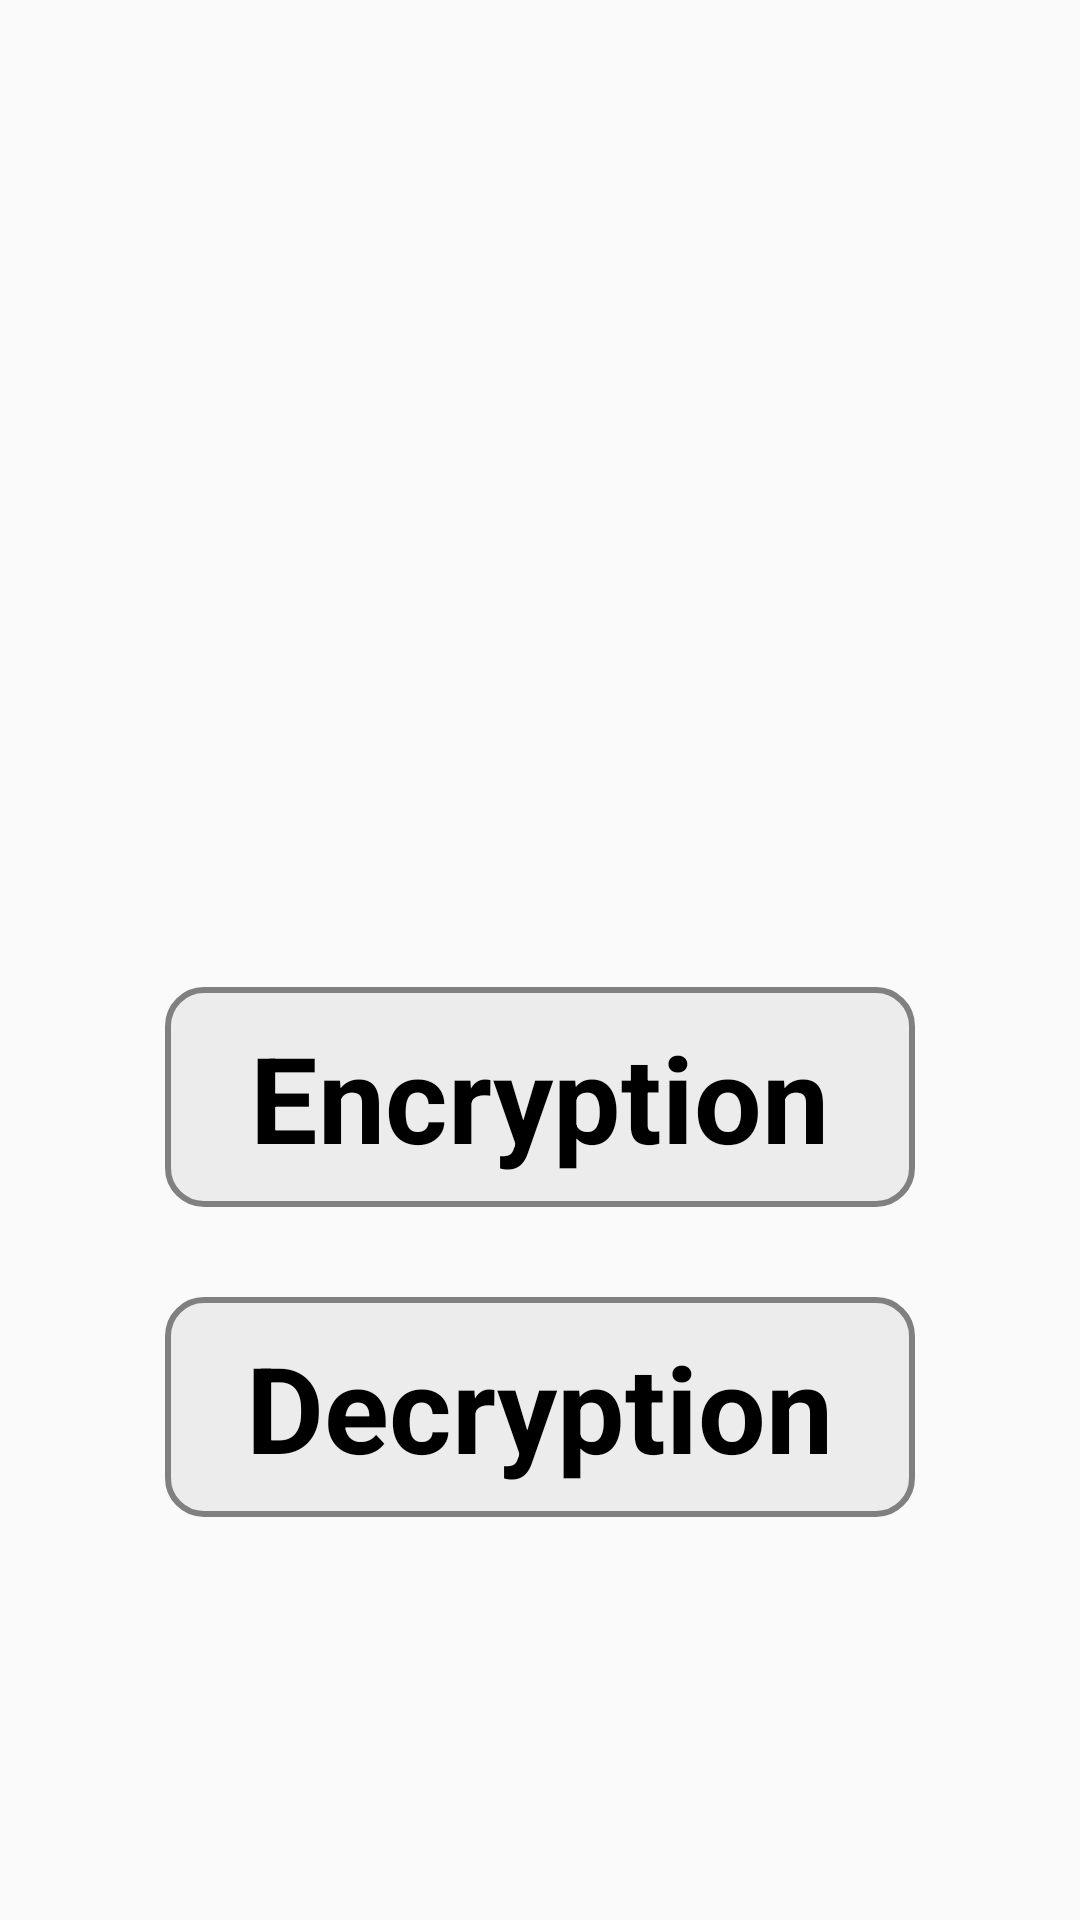

The Android layout XML behind this screen, and the referenced resources:
<!-- AndroidManifest.xml: activity theme AppTheme.NoActionBar -->
<!-- res/layout/fragment_main.xml -->
<?xml version="1.0" encoding="utf-8"?>

<androidx.drawerlayout.widget.DrawerLayout

    xmlns:android="http://schemas.android.com/apk/res/android"
    xmlns:tools="http://schemas.android.com/tools"
    android:layout_width="match_parent"
    android:layout_height="match_parent"
    tools:context=".ComposeActivity"
    android:id="@+id/drawer">

    <ImageView
        android:id="@+id/imageView"
        android:layout_width="match_parent"
        android:layout_height="match_parent"
        android:scaleType="centerCrop"
        android:src="@drawable/grjml"
         />

    <LinearLayout
        android:layout_width="match_parent"
        android:layout_height="wrap_content"
        android:orientation="vertical"
        android:padding="15dp"
        android:gravity="center">

        <ImageView
            android:layout_width="180dp"
            android:layout_height="180dp"
            android:layout_marginBottom="15dp"
            android:gravity="center"
            android:textStyle="bold"
            />


        <LinearLayout
            android:id="@+id/containers"
           android:layout_marginTop="15dp"
            style="?android:attr/buttonBarButtonStyle"
            android:layout_width="250dp"
            android:layout_height="wrap_content"
            android:onClick="goToEncryption"
            android:background="@drawable/buttonshape"
            android:padding="10dp"
            android:layout_marginBottom="15dp">
            <TextView
                android:layout_width="wrap_content"
                android:layout_height="wrap_content"
                android:text="Encryption"
                android:paddingStart="5dp"
                android:textStyle="bold"
                android:paddingEnd="5dp"
                android:textSize="40sp"
                android:textColor="@android:color/black"
                />
        </LinearLayout>
        <LinearLayout
            android:layout_marginTop="15dp"
            style="?android:attr/buttonBarButtonStyle"
            android:layout_width="250dp"
            android:layout_height="wrap_content"
            android:onClick="goToDecryption"
            android:background="@drawable/buttonshape"
            android:padding="10dp"
            android:layout_marginBottom="15dp">


            <TextView
                android:layout_width="wrap_content"
                android:layout_height="wrap_content"
                android:text="Decryption"
                android:paddingStart="5dp"
                android:textStyle="bold"
                android:paddingEnd="5dp"
                android:textSize="40sp"
                android:textColor="@android:color/black"
                />
        </LinearLayout>




    </LinearLayout>



</androidx.drawerlayout.widget.DrawerLayout>
<!-- resources referenced by this layout -->
<resources>
  <!-- drawable buttonshape (drawable) -->
  <shape
      xmlns:android="http://schemas.android.com/apk/res/android"
      android:shape="rectangle"
      >
  
      <solid
          android:color="@color/Gray"/>
  
      <corners
          android:bottomRightRadius="12dp"
          android:bottomLeftRadius="12dp"
          android:topLeftRadius="12dp"
          android:topRightRadius="12dp"
          />
      <stroke
          android:color="@color/DarkGray"
          android:width="2dp"
          />
  </shape>
  <style name="AppTheme.NoActionBar">
          <item name="windowActionBar">false</item>
          <item name="windowNoTitle">true</item>
      </style>
  <color name="Gray">#ececec</color>
  <color name="DarkGray">#808080</color>
</resources>
